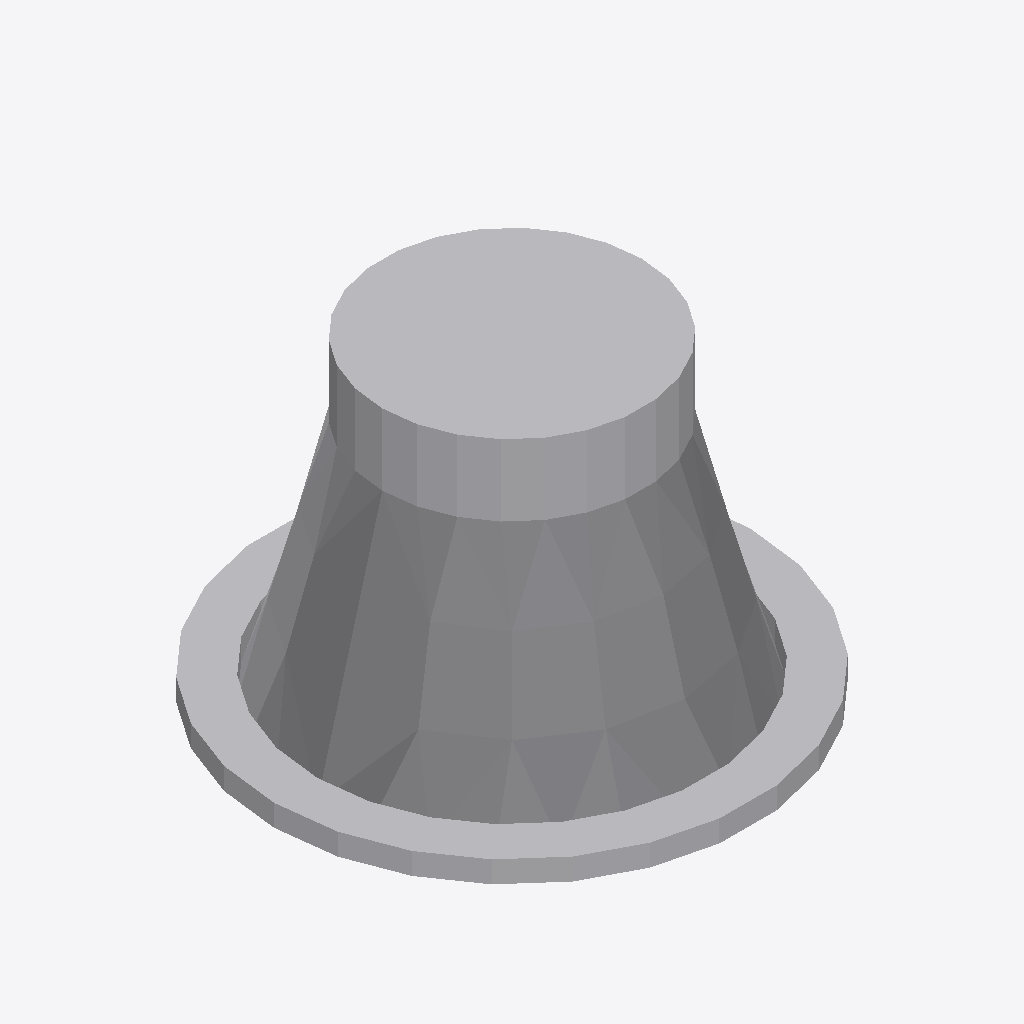
Isometric view of an IFC building model (IFC-SPF (STEP), schema IFC4, length unit millimetre), seen from the south-west, elements coloured by IFC class: 1 other element (light grey).
Extent 0.110 m × 0.109 m × 0.071 m (x, y, z). Elements (1): 1 IfcLightFixture.

HEADER;
FILE_DESCRIPTION(('ViewDefinition [CoordinationView]'),'2;1');
FILE_NAME('','2025-04-16T18:47:03',(),(),'IfcOpenShell 0.7.0','IfcOpenShell 0.7.0','');
FILE_SCHEMA(('IFC4'));
ENDSEC;
DATA;
#1=IFCPROJECT('139HRZKuj5RRAOw1$36oT0',$,'My Project',$,$,$,$,(#64),#45);
#516=IFCSITE('13t6GqO7HCo8RWYaxoofad',#515,'My Site',$,$,$,$,$,$,$,$,$,$,$);
#514=IFCLIGHTFIXTURE('2jovPy$Qn7Fg3Xb8W86bk6',#51,$,$,$,#525,#513,$,$);
ENDSEC;
